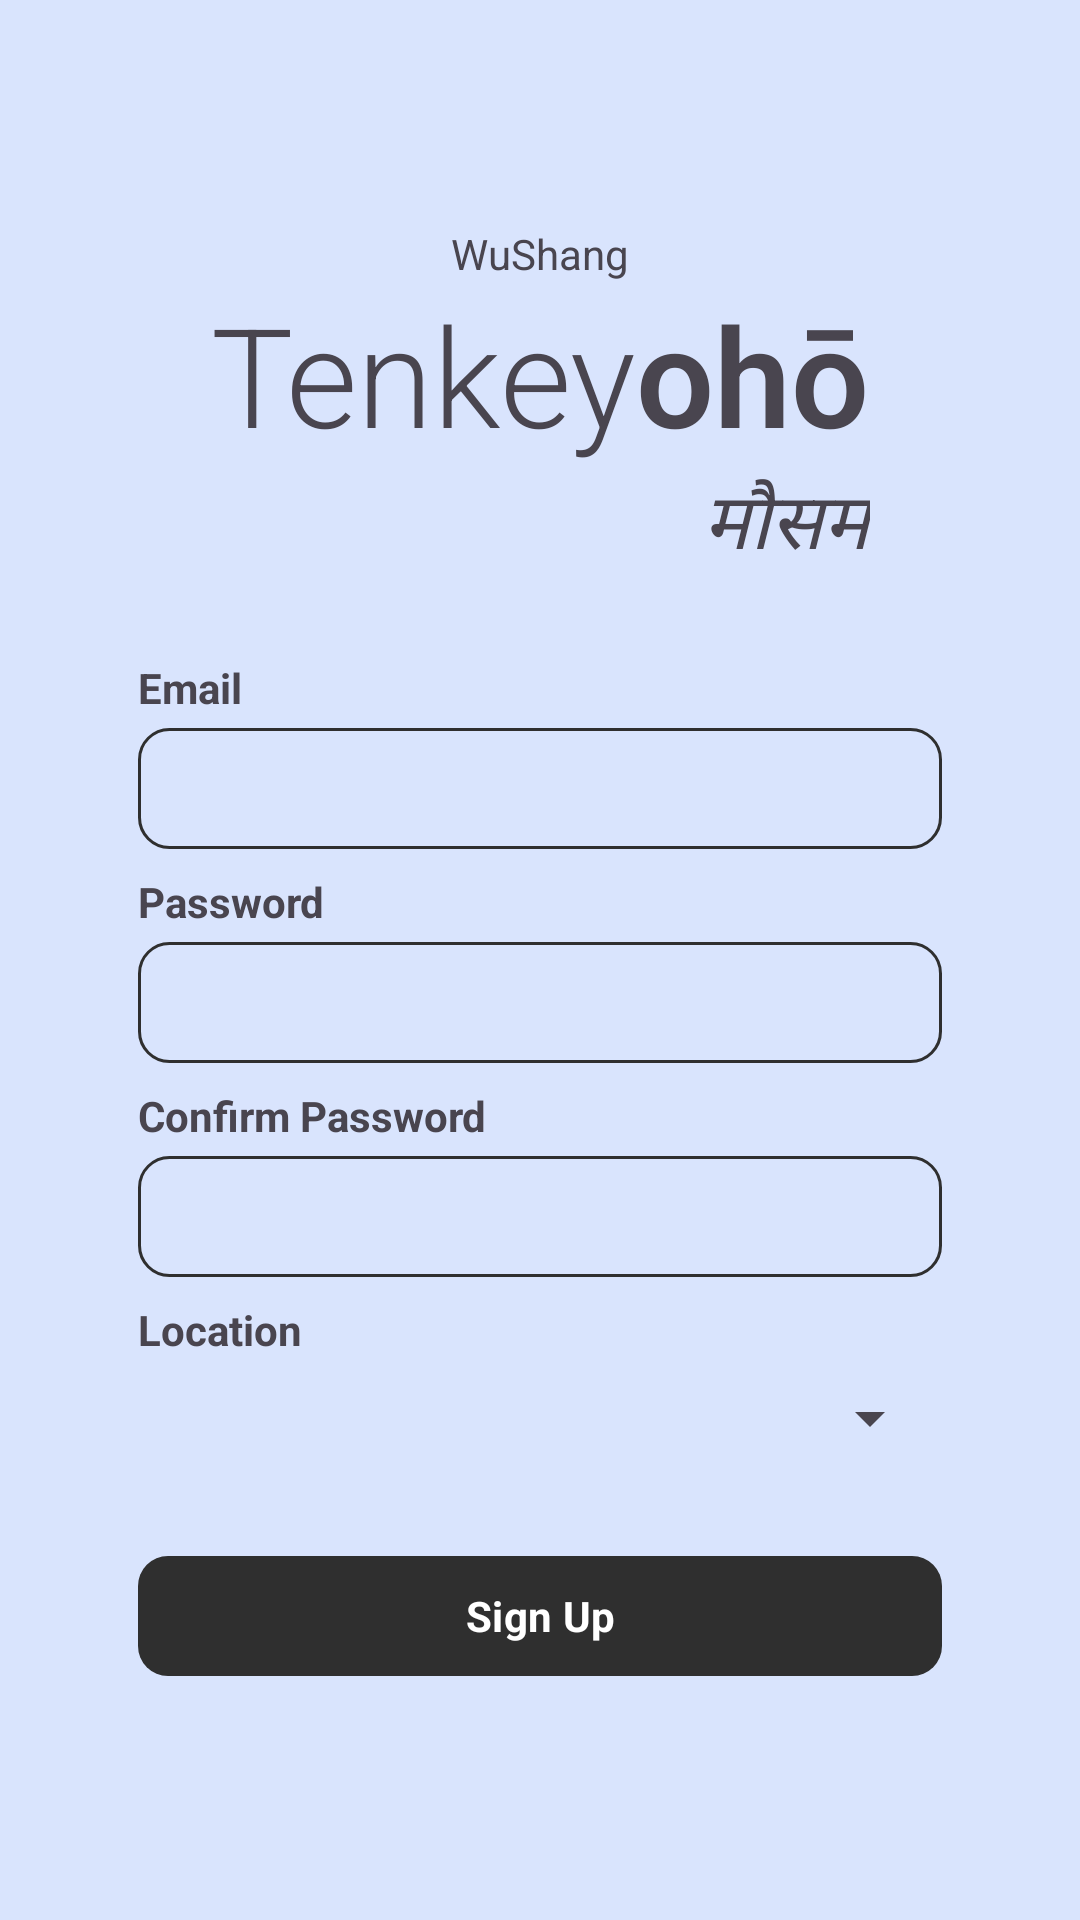

This screen was rendered from an Android layout file. Write that file and the resources it references.
<!-- AndroidManifest.xml: application theme Theme.WeatherAssignment -->
<!-- res/layout/activity_sign_up.xml -->
<?xml version="1.0" encoding="utf-8"?>
<androidx.constraintlayout.widget.ConstraintLayout xmlns:android="http://schemas.android.com/apk/res/android"
    xmlns:app="http://schemas.android.com/apk/res-auto"
    xmlns:tools="http://schemas.android.com/tools"
    android:id="@+id/main"
    android:layout_width="match_parent"
    android:layout_height="match_parent"
    tools:context=".ui_layer.sheets.activity.signup.SignUpActivity">

    <TextView
        android:id="@+id/textView"
        android:layout_width="wrap_content"
        android:layout_height="wrap_content"
        android:layout_marginTop="75dp"
        android:fontFamily="sans-serif"
        android:text="WuShang"
        app:layout_constraintEnd_toEndOf="parent"
        app:layout_constraintStart_toStartOf="parent"
        app:layout_constraintTop_toTopOf="parent" />

    <TextView
        android:id="@+id/textView2"
        android:layout_width="wrap_content"
        android:layout_height="wrap_content"
        android:fontFamily="sans-serif-light"
        android:text="@string/tenkeyoh"
        android:textSize="46sp"
        app:layout_constraintEnd_toEndOf="@+id/textView"
        app:layout_constraintStart_toStartOf="@+id/textView"
        app:layout_constraintTop_toBottomOf="@+id/textView" />

    <TextView
        android:id="@+id/textView3"
        android:layout_width="wrap_content"
        android:layout_height="wrap_content"
        android:fontFamily="sans-serif-light"
        android:text="मौसम"
        android:textSize="26sp"
        android:textStyle="italic"
        app:layout_constraintEnd_toEndOf="@+id/textView2"
        app:layout_constraintTop_toBottomOf="@+id/textView2" />

    <LinearLayout
        android:layout_width="match_parent"
        android:layout_height="wrap_content"
        app:layout_constraintEnd_toEndOf="parent"
        app:layout_constraintStart_toStartOf="parent"
        android:paddingHorizontal="46dp"
        android:layout_marginTop="0dp"
        app:layout_constraintTop_toBottomOf="@+id/textView3"
        android:orientation="vertical">
    <TextView
        android:layout_width="wrap_content"
        android:layout_height="wrap_content"
        android:text="Email"
        android:layout_marginTop="26dp"
        android:textStyle="bold"
        android:layout_marginBottom="4dp"/>
    <EditText
        android:id="@+id/email_et"
        android:layout_width="match_parent"
        android:focusable="false"
        android:textColor="@color/matte_black"
        android:layout_height="wrap_content"
        android:background="@drawable/edittext_bg"
        android:inputType="text"
        android:padding="8dp"
        />

        <TextView
            android:layout_width="wrap_content"
            android:layout_height="wrap_content"
            android:text="Password"
            android:layout_marginTop="8dp"
            android:textStyle="bold"
            android:layout_marginBottom="4dp"/>
        <EditText
            android:id="@+id/password_et"
            android:layout_width="match_parent"
            android:layout_height="wrap_content"
            android:focusable="false"
            android:textColor="@color/matte_black"
            android:background="@drawable/edittext_bg"
            android:inputType="text"
            android:padding="8dp"/>

        <TextView
            android:layout_width="wrap_content"
            android:layout_height="wrap_content"
            android:text="Confirm Password"
            android:layout_marginTop="8dp"
            android:textStyle="bold"
            android:layout_marginBottom="4dp"/>
        <EditText
            android:id="@+id/confirm_pass_et"
            android:layout_width="match_parent"
            android:layout_height="wrap_content"
            android:textColor="@color/matte_black"
            android:focusable="false"
            android:background="@drawable/edittext_bg"
            android:inputType="text"
            android:padding="8dp"/>

        <TextView
            android:layout_width="wrap_content"
            android:layout_height="wrap_content"
            android:text="Location"
            android:layout_marginTop="8dp"
            android:textStyle="bold"
            android:layout_marginBottom="4dp"/>

        <Spinner
            android:id="@+id/city_spinner"
            android:layout_width="match_parent"
            android:layout_marginTop="4dp"
            android:layout_height="wrap_content"/>

        <com.google.android.material.button.MaterialButton
            android:id="@+id/signup_btn"
            android:layout_width="match_parent"
            android:layout_height="wrap_content"
            android:layout_marginTop="30dp"
            app:cornerRadius="10dp"
            android:textStyle="bold"
            android:text="Sign Up"
            android:fontFamily="sans-serif"/>

        <ProgressBar
            android:id="@+id/progressbar"
            android:layout_width="34dp"
            android:layout_height="34dp"
            android:layout_gravity="center_horizontal"
            android:layout_marginVertical="36dp"
            android:visibility="gone"/>

    </LinearLayout>

</androidx.constraintlayout.widget.ConstraintLayout>
<!-- resources referenced by this layout -->
<resources>
  <color name="matte_black">#2F2F2F</color>
  <!-- drawable edittext_bg (drawable) -->
  <?xml version="1.0" encoding="utf-8"?>
  <shape android:shape="rectangle" xmlns:android="http://schemas.android.com/apk/res/android">
      <stroke android:color="@color/matte_black" android:width="1dp"/>
      <corners android:radius="10dp"/>
      <solid android:color="@color/light_blue"/>
  </shape>
  <string name="tenkeyoh">Tenkey<b><b><b><b><b>ohō</b></b></b></b></b></string>
  <style name="Theme.WeatherAssignment" parent="Base.Theme.WeatherAssignment" />
  <color name="light_blue">#D9E4FD</color>
  <style name="Base.Theme.WeatherAssignment" parent="Theme.Material3.DayNight.NoActionBar">
          
          
  
          <item name="android:windowBackground">@color/light_blue</item>
  
          <item name="colorPrimary">@color/matte_black</item>
          <item name="colorPrimaryVariant">@color/matte_black</item>
  
          
  
  
  
          
          <item name="android:statusBarColor">?attr/colorPrimaryVariant</item>
  
      </style>
</resources>
